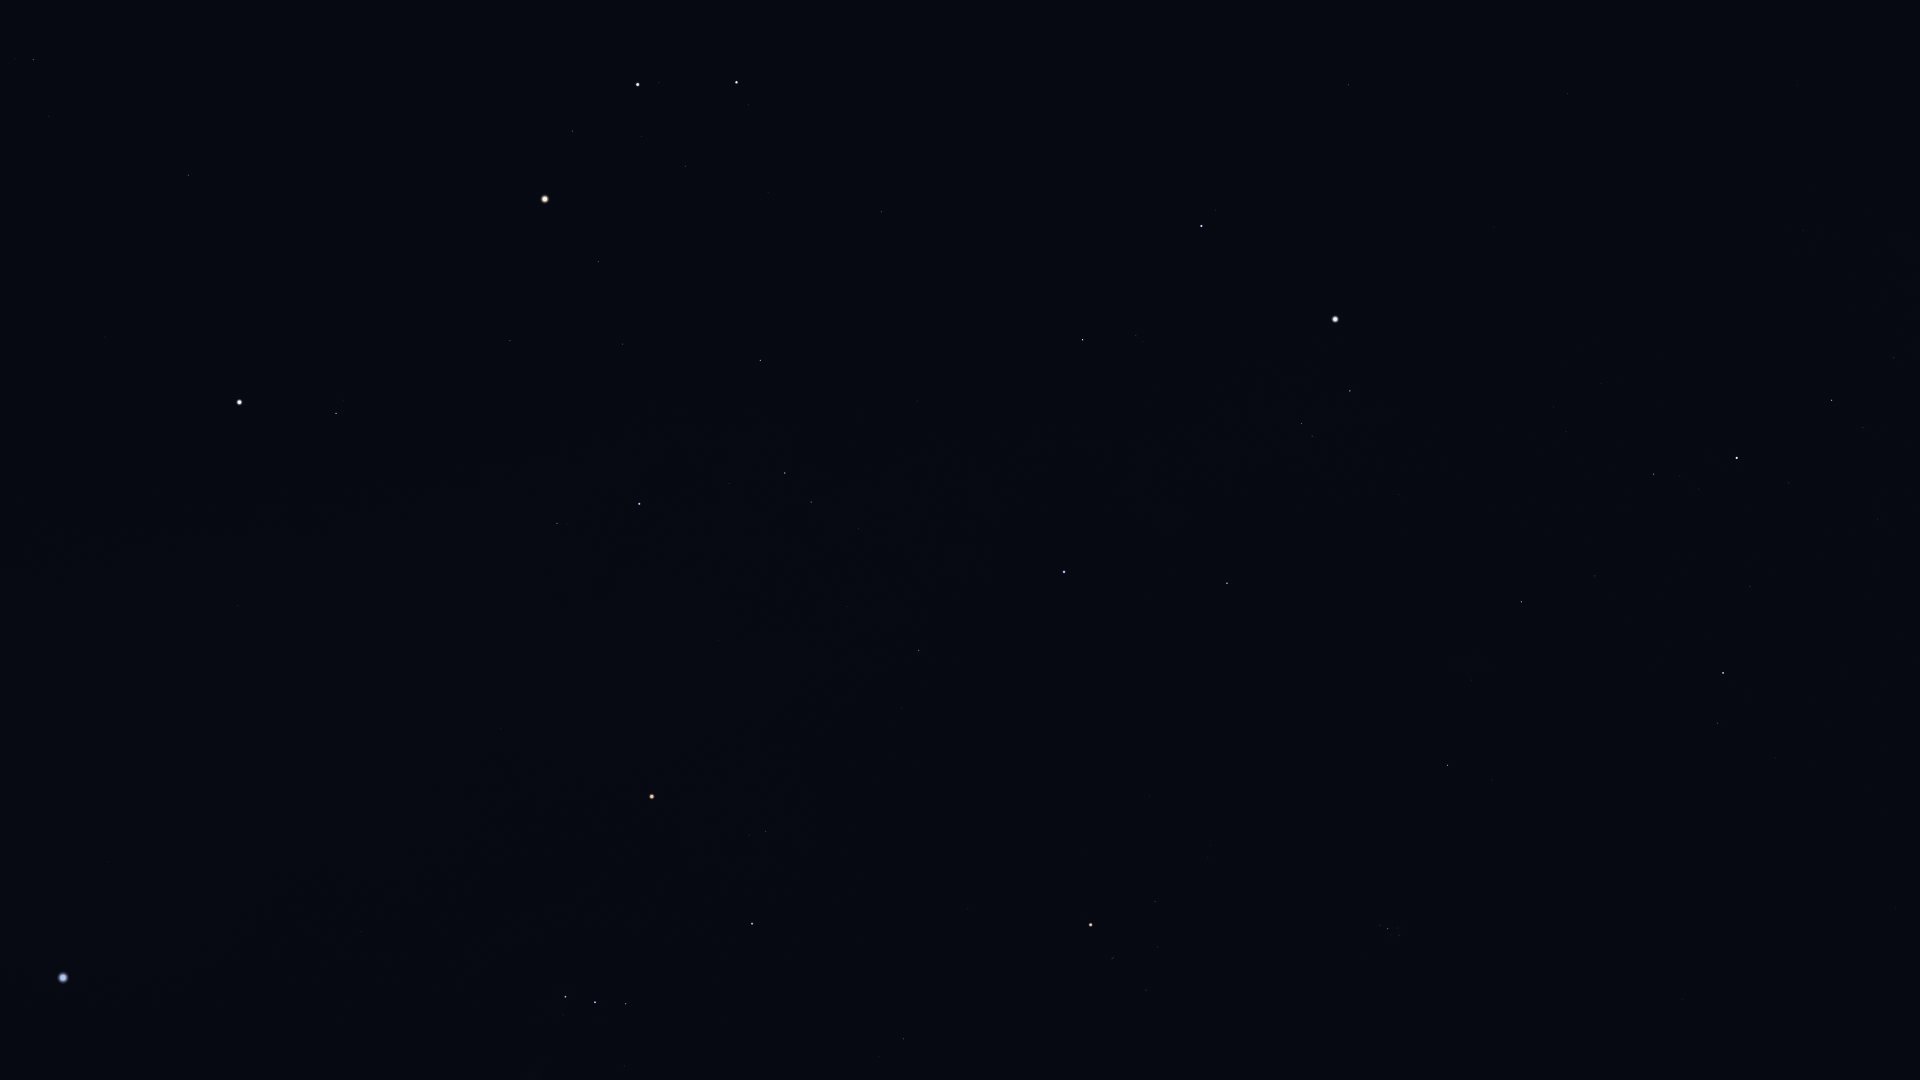

Source data for this figure (header and first rows):
Star_ID, Name, X, Y
10670, HIP 10670, 1896, 909
12191, Buna, 1861, 692
13061, Lilii Borea, 1711, 961
13209, Bharani, 1683, 1000
13254, HIP 13254, 1775, 758
13268, Miram, 1894, 358
14328, HIP 14328, 1832, 400
14576, Algol, 1723, 673
14668, Misam, 1750, 587
15863, Mirfak, 1737, 458
16228, HIP 16228, 1803, 231
17358, HIP 17358, 1654, 474
18246, Atik, 1492, 780
17489, Celaeno, 1402, 932
17499, Electra, 1399, 935
17531, Taygeta, 1402, 928
17573, Maia, 1398, 928
17579, Asterope, 1400, 924
17608, Merope, 1391, 935
17702, Alcyone, 1388, 929
17847, Atlas, 545, 199
17851, Pleione, 1381, 924
18505, HIP 18505, 1756, 132
18532, HIP 18532, 1522, 602
18614, Menkib, 1472, 680
20205, Prima Hyadum, 1146, 990
20455, Secunda Hyadum, 1158, 947
20648, HIP 20648, 1152, 933
20889, Ain, 1155, 902
20894, Chamukuy, 1112, 959
21421, Aldebaran, 1091, 925
21881, HIP 21881, 1150, 796
22449, Tabit, 904, 1039
23015, Hassaleh, 1227, 583
23416, Almaaz, 1350, 391
23453, Saclateni, 1312, 436
23767, Haedus, 1302, 424
24608, Capella, 1335, 319
25336, Bellatrix, 752, 924
25428, Elnath, 1064, 572
25930, Mintaka, 626, 1004
26207, Meissa, 766, 832
26311, Alnilam, 595, 1002
26451, Tianguan, 919, 651
26727, Alnitak, 566, 997
27913, HIP 27913, 847, 607
27989, Betelgeuse, 652, 797
28360, Menkalinan, 1201, 226
28380, Mahasim, 1083, 340
28614, HIP 28614, 659, 736
28716, HIP 28716, 812, 575
28734, HIP 28734, 859, 529
29038, HIP 29038, 718, 641
29426, HIP 29426, 694, 633
29434, HIP 29434, 723, 604
29651, HIP 29651, 361, 932
29655, HIP 29655, 811, 502
30343, HIP 30343, 785, 473
30419, HIP 30419, 501, 729
30665, HIP 30665, 625, 593
... 35 more rows
